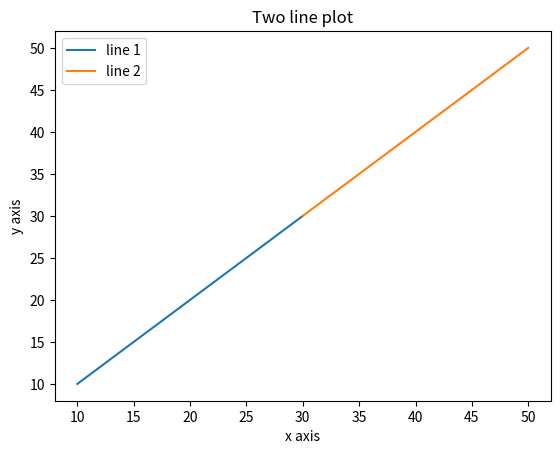

Here is the Python script that generated this plot:
import matplotlib.pyplot as plt
x1=[10,20,30]
y1=[10,20,30]
plt.plot(x1,y1,label="line 1")
x2=[30,40,50]
y2=[30,40,50]
plt.plot(x2,y2,label="line 2")
plt.xlabel('x axis')
plt.ylabel('y axis')
plt.title('Two line plot')
plt.legend()
plt.show()